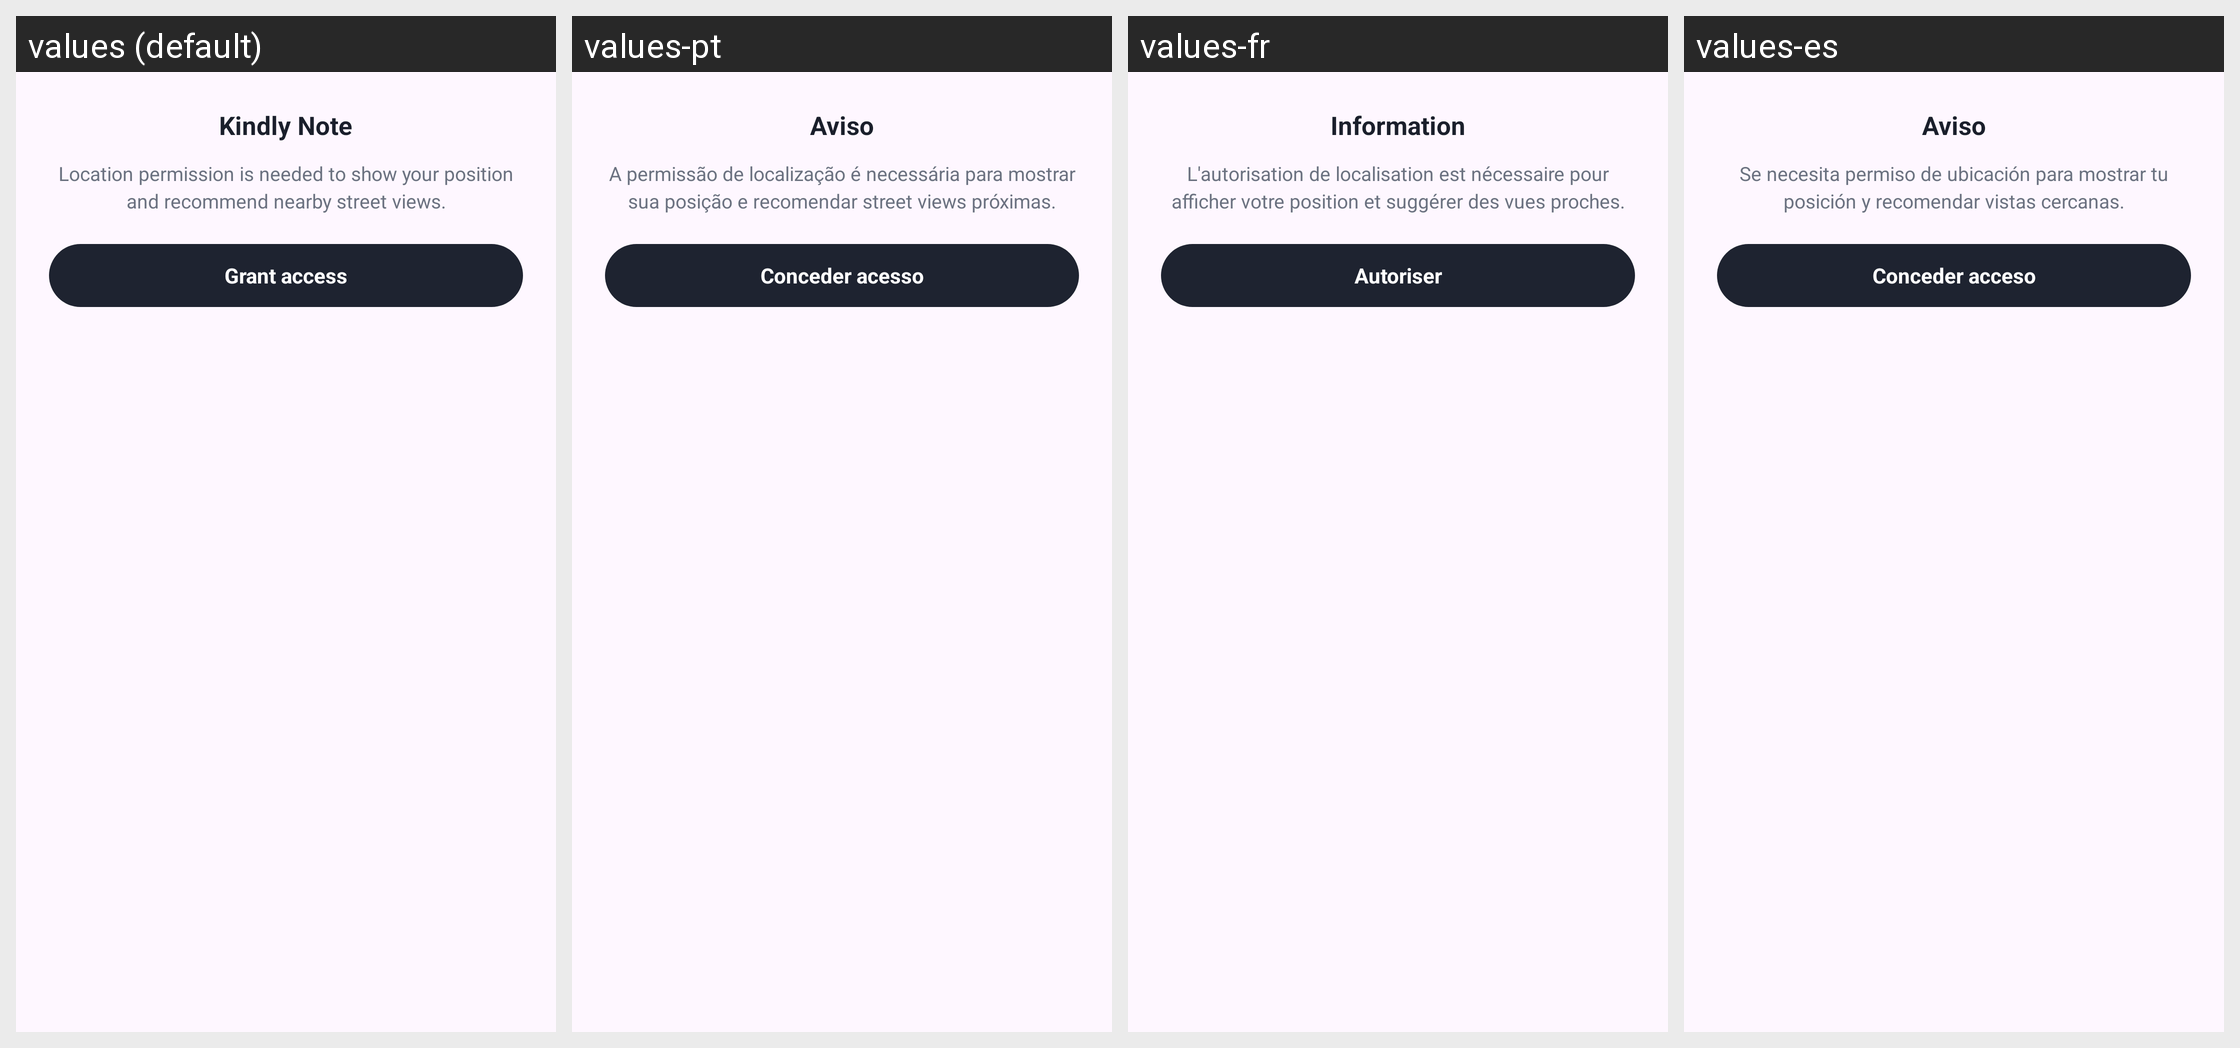

The same Android screen rendered under several of its app's locales, left to right. List the strings drawn on it with the default value and each locale's translation.
Android screen res/layout/dialog_location_permission.xml rendered under 4 locales, left to right: values (default), values-pt, values-fr, values-es. Device: Nexus 5 (rendered at 1080×1920; each locale shown at half size, 540×960, under a caption strip naming it); theme Theme.LCB_Template.
Other locales in the repository, not shown: values-ar, values-de, values-hi, values-in, values-ja, values-ko, values-ru, values-zh.
Strings drawn on this screen, with the default value and each locale's value (text and hints the layout hard-codes, and strings that could not be matched under every locale, appear in the picture but are not listed):

perm_dialog_title
  values: Kindly Note
  values-pt: Aviso
  values-fr: Information
  values-es: Aviso

perm_dialog_message
  values: Location permission is needed to show your position and recommend nearby street views.
  values-pt: A permissão de localização é necessária para mostrar sua posição e recomendar street views próximas.
  values-fr: L'autorisation de localisation est nécessaire pour afficher votre position et suggérer des vues proches.
  values-es: Se necesita permiso de ubicación para mostrar tu posición y recomendar vistas cercanas.

perm_dialog_grant
  values: Grant access
  values-pt: Conceder acesso
  values-fr: Autoriser
  values-es: Conceder acceso
